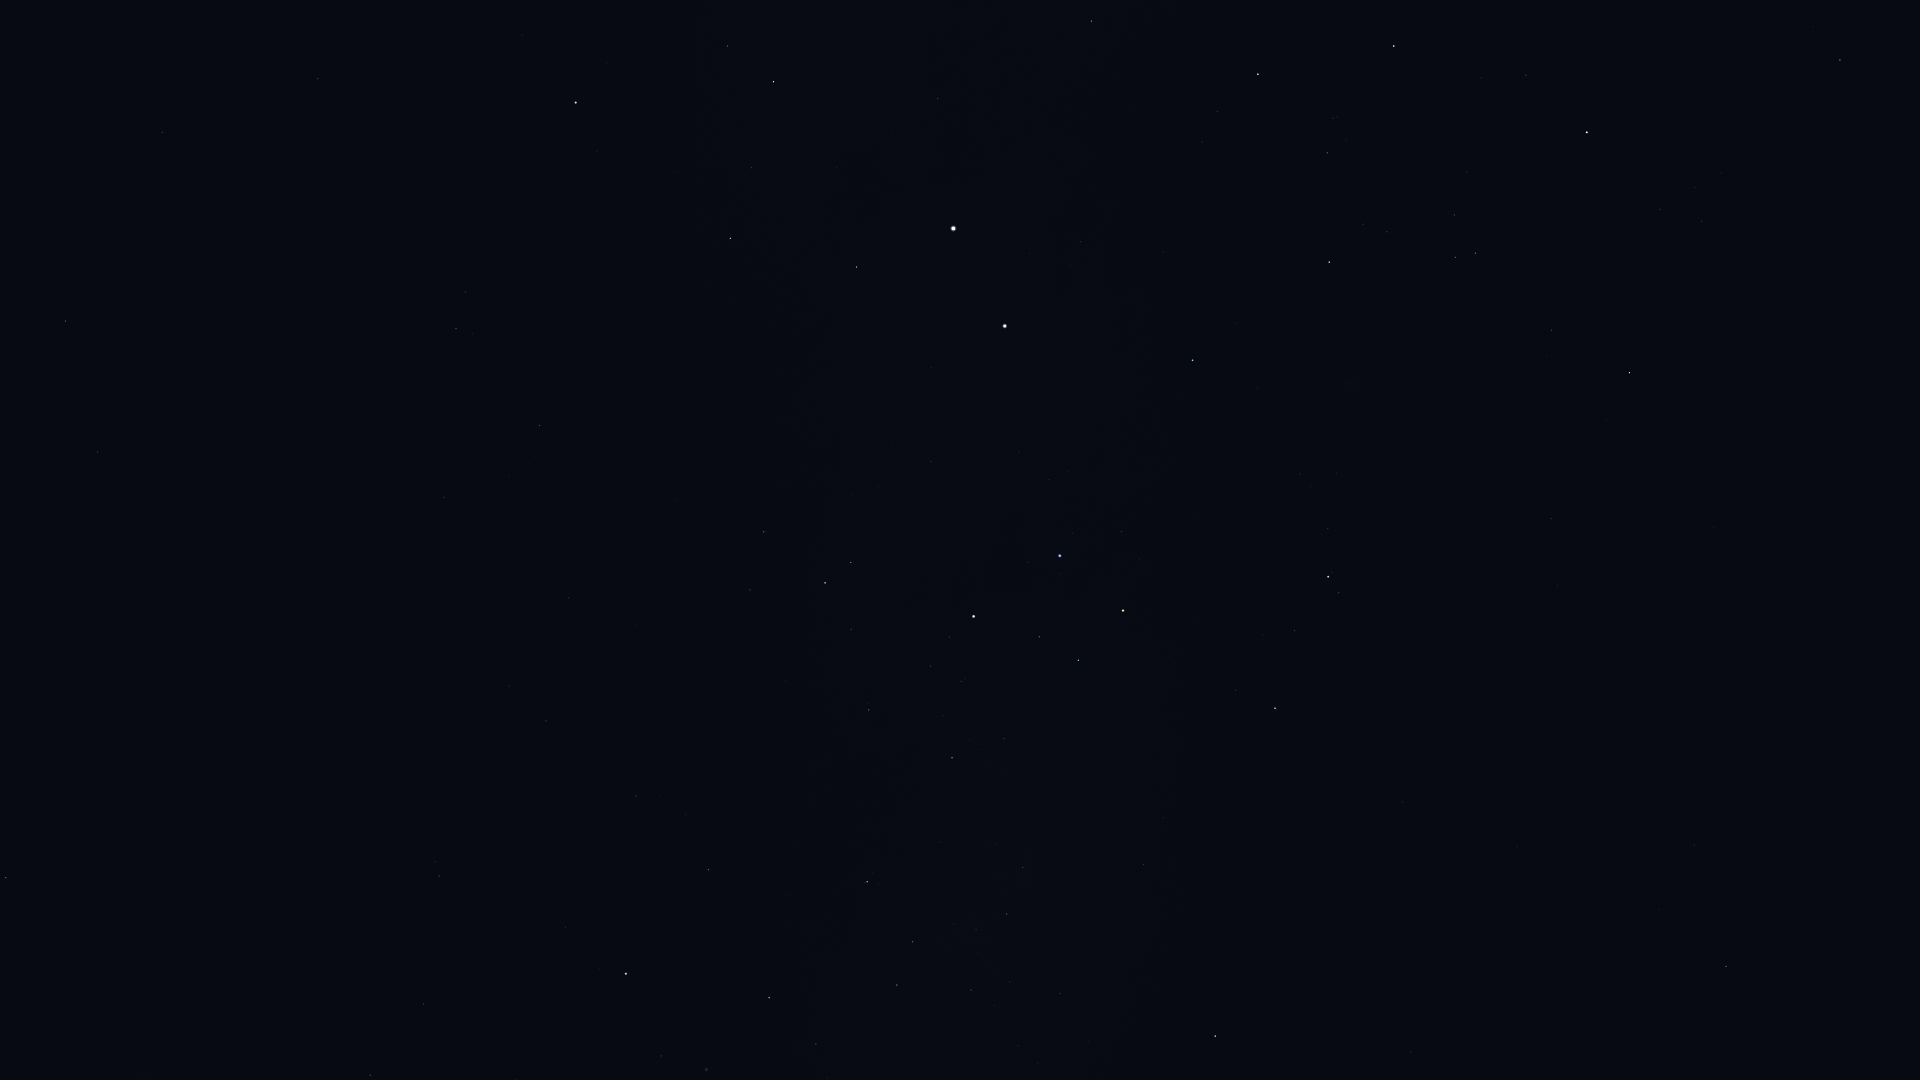

The table this chart was drawn from, first rows:
Star_ID, Name, X, Y
17678, HIP 17678, 6, 878
21949, HIP 21949, 51, 1019
25918, HIP 25918, 192, 914
26380, Bubup, 183, 986
34481, HIP 34481, 370, 1075
37284, Ceibo, 375, 863
37504, HIP 37504, 423, 1004
40702, HIP 40702, 439, 876
44382, HIP 44382, 661, 1056
45238, Miaplacidus, 626, 974
50099, HIP 50099, 708, 870
50371, HIP 50371, 897, 985
51232, HIP 51232, 971, 990
51839, HIP 51839, 546, 721
52419, HIP 52419, 867, 882
52468, HIP 52468, 954, 924
52727, HIP 52727, 1215, 1036
53253, HIP 53253, 1007, 914
54463, HIP 54463, 1023, 868
56343, HIP 56343, 1726, 967
56480, HIP 56480, 1163, 818
56561, HIP 56561, 952, 758
57291, Uklun, 1063, 757
57363, HIP 57363, 869, 710
57936, HIP 57936, 1694, 845
59196, HIP 59196, 1275, 708
59747, Imai, 1078, 660
60000, HIP 60000, 569, 598
60260, Ginan, 1039, 637
60644, Tupã, 951, 617
60718, Acrux, 974, 616
60823, HIP 60823, 1295, 631
61084, Gacrux, 1123, 611
61199, HIP 61199, 750, 590
61585, HIP 61585, 825, 583
62322, HIP 62322, 851, 563
62434, Mimosa, 1060, 556
65109, HIP 65109, 1629, 373
65936, HIP 65936, 1552, 330
66047, Dofida, 1352, 359
66657, HIP 66657, 1193, 360
67464, HIP 67464, 1475, 253
67472, HIP 67472, 1455, 258
68282, HIP 68282, 1387, 232
68702, Hadar, 1005, 326
68895, HIP 68895, 1840, 60
68933, Menkent, 1587, 132
69415, HIP 69415, 1813, 27
70576, HIP 70576, 1333, 118
70638, HIP 70638, 444, 497
71352, HIP 71352, 1394, 46
71536, HIP 71536, 1218, 112
71680, Men, 122, 966
71681, Toliman, 953, 229
71683, Rigil Kentaurus, 953, 229
71860, HIP 71860, 1258, 74
71908, HIP 71908, 857, 267
72370, HIP 72370, 540, 425
74395, HIP 74395, 1091, 21
74824, HIP 74824, 938, 99
... 12 more rows
